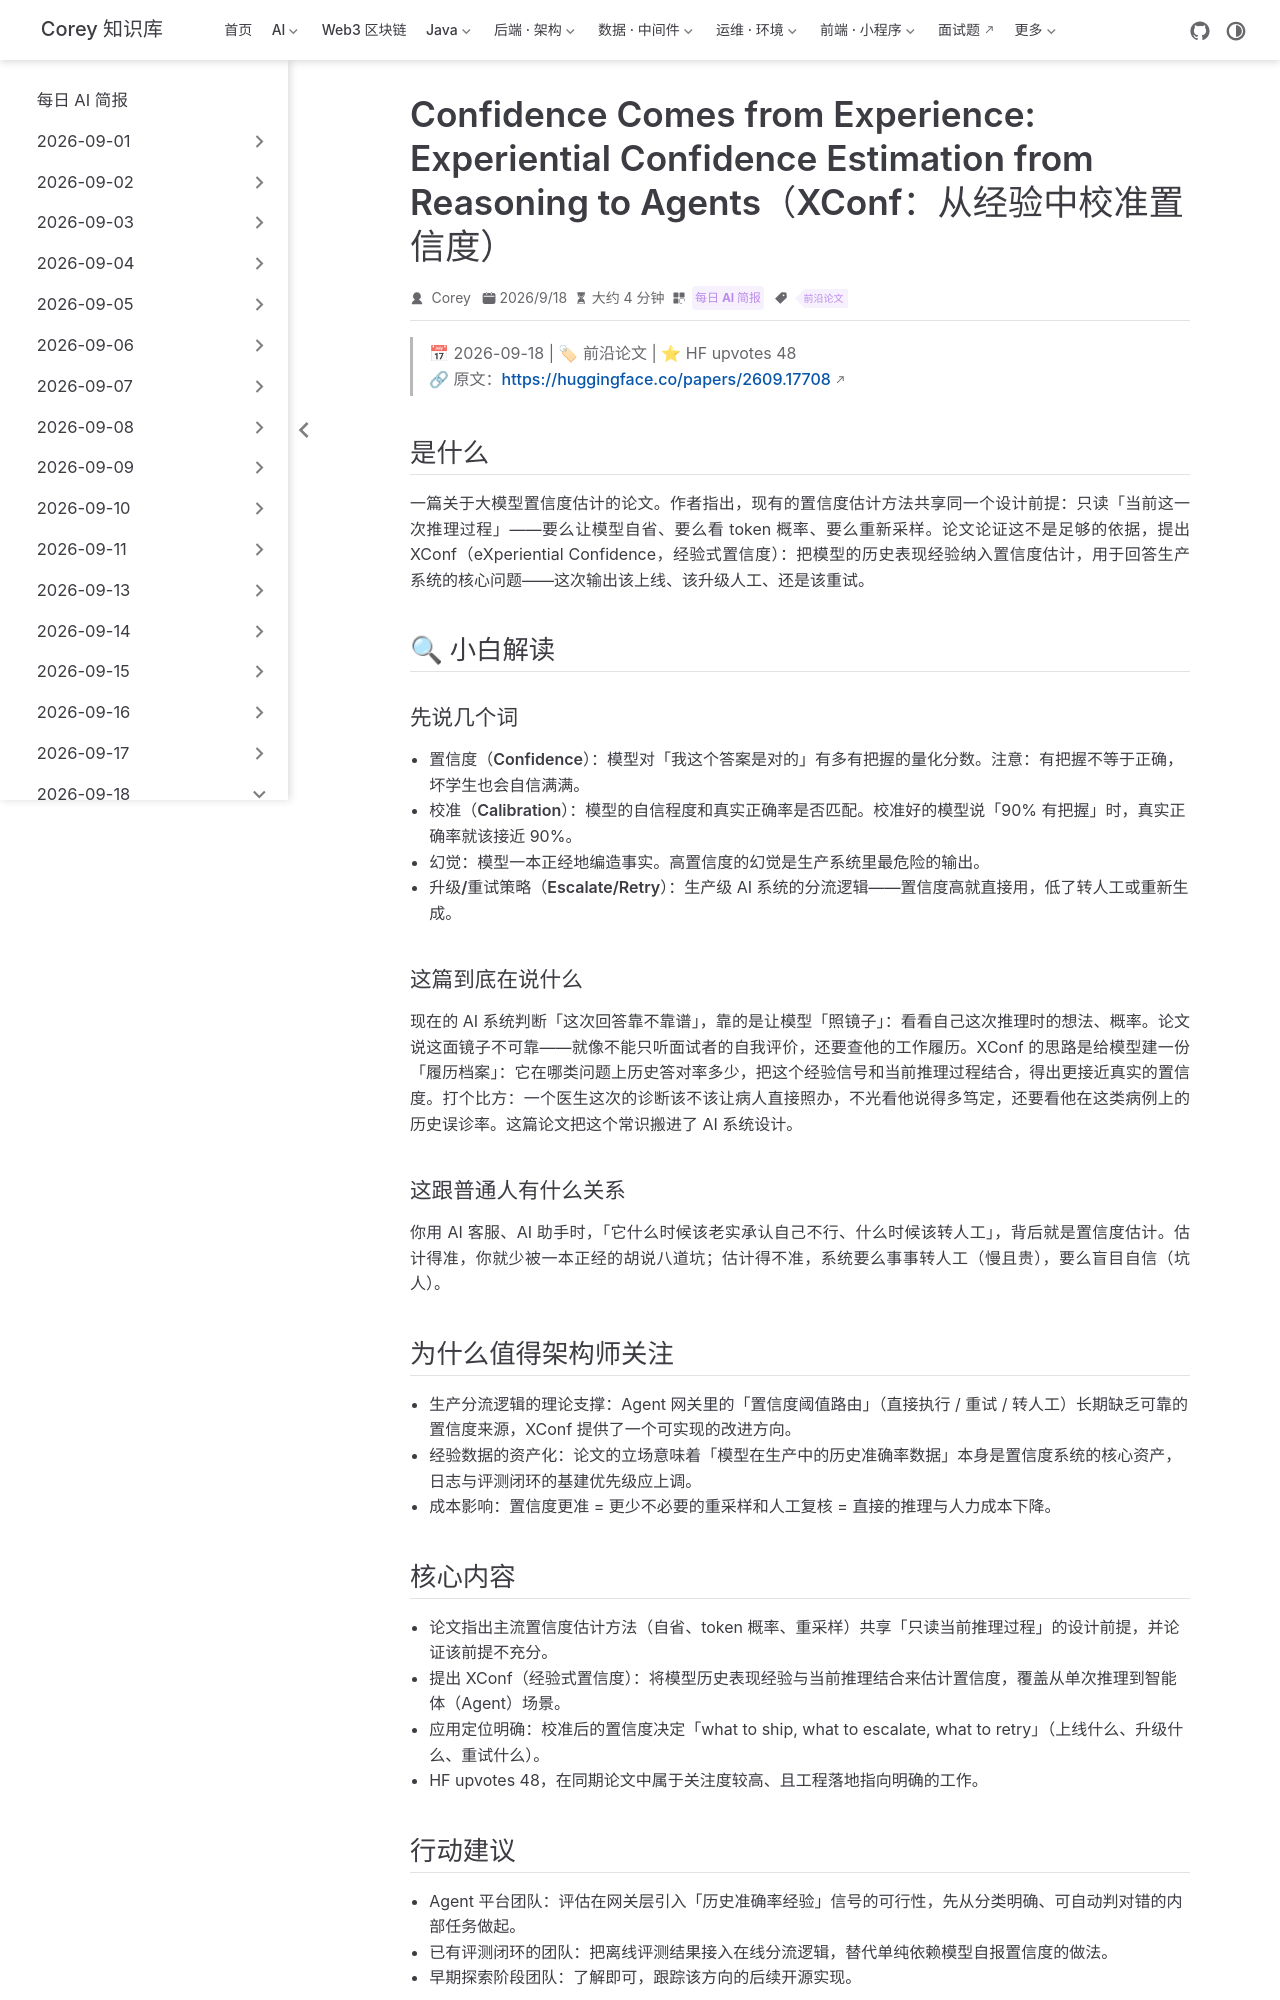

repository: code-corey/code-corey.github.io · page: News/2026-09-18/06-xconf-experiential-confidence.html · generator: jekyll

---
title: "Confidence Comes from Experience: Experiential Confidence Estimation from Reasoning to Agents（XConf：从经验中校准置信度）"
shortTitle: "XConf 智能体置信度"
sidebarGroup: "2026-09-18"
order: 6
date: 2026-09-18
category:
  - "每日 AI 简报"
tag:
  - "前沿论文"
description: "XConf 论文主张仅看当前推理过程不足以估计置信度，提出结合模型历史准确率经验的置信度估计方法，HF upvotes 48。"
---

# Confidence Comes from Experience: Experiential Confidence Estimation from Reasoning to Agents（置信度源于经验：从推理到智能体的经验式置信度估计）

> 📅 2026-09-18 | 🏷 前沿论文 | ⭐ HF upvotes 48
> 🔗 原文：https://huggingface.co/papers/2609.17708

## 是什么

一篇关于大模型置信度估计的论文。作者指出，现有的置信度估计方法共享同一个设计前提：只读「当前这一次推理过程」——要么让模型自省、要么看 token 概率、要么重新采样。论文论证这不是足够的依据，提出 XConf（eXperiential Confidence，经验式置信度）：把模型的历史表现经验纳入置信度估计，用于回答生产系统的核心问题——这次输出该上线、该升级人工、还是该重试。

## 🔍 小白解读

### 先说几个词

- **置信度（Confidence）**：模型对「我这个答案是对的」有多有把握的量化分数。注意：有把握不等于正确，坏学生也会自信满满。
- **校准（Calibration）**：模型的自信程度和真实正确率是否匹配。校准好的模型说「90% 有把握」时，真实正确率就该接近 90%。
- **幻觉**：模型一本正经地编造事实。高置信度的幻觉是生产系统里最危险的输出。
- **升级/重试策略（Escalate/Retry）**：生产级 AI 系统的分流逻辑——置信度高就直接用，低了转人工或重新生成。

### 这篇到底在说什么

现在的 AI 系统判断「这次回答靠不靠谱」，靠的是让模型「照镜子」：看看自己这次推理时的想法、概率。论文说这面镜子不可靠——就像不能只听面试者的自我评价，还要查他的工作履历。XConf 的思路是给模型建一份「履历档案」：它在哪类问题上历史答对率多少，把这个经验信号和当前推理过程结合，得出更接近真实的置信度。打个比方：一个医生这次的诊断该不该让病人直接照办，不光看他说得多笃定，还要看他在这类病例上的历史误诊率。这篇论文把这个常识搬进了 AI 系统设计。

### 这跟普通人有什么关系

你用 AI 客服、AI 助手时，「它什么时候该老实承认自己不行、什么时候该转人工」，背后就是置信度估计。估计得准，你就少被一本正经的胡说八道坑；估计得不准，系统要么事事转人工（慢且贵），要么盲目自信（坑人）。

## 为什么值得架构师关注

- **生产分流逻辑的理论支撑**：Agent 网关里的「置信度阈值路由」（直接执行 / 重试 / 转人工）长期缺乏可靠的置信度来源，XConf 提供了一个可实现的改进方向。
- **经验数据的资产化**：论文的立场意味着「模型在生产中的历史准确率数据」本身是置信度系统的核心资产，日志与评测闭环的基建优先级应上调。
- **成本影响**：置信度更准 = 更少不必要的重采样和人工复核 = 直接的推理与人力成本下降。
